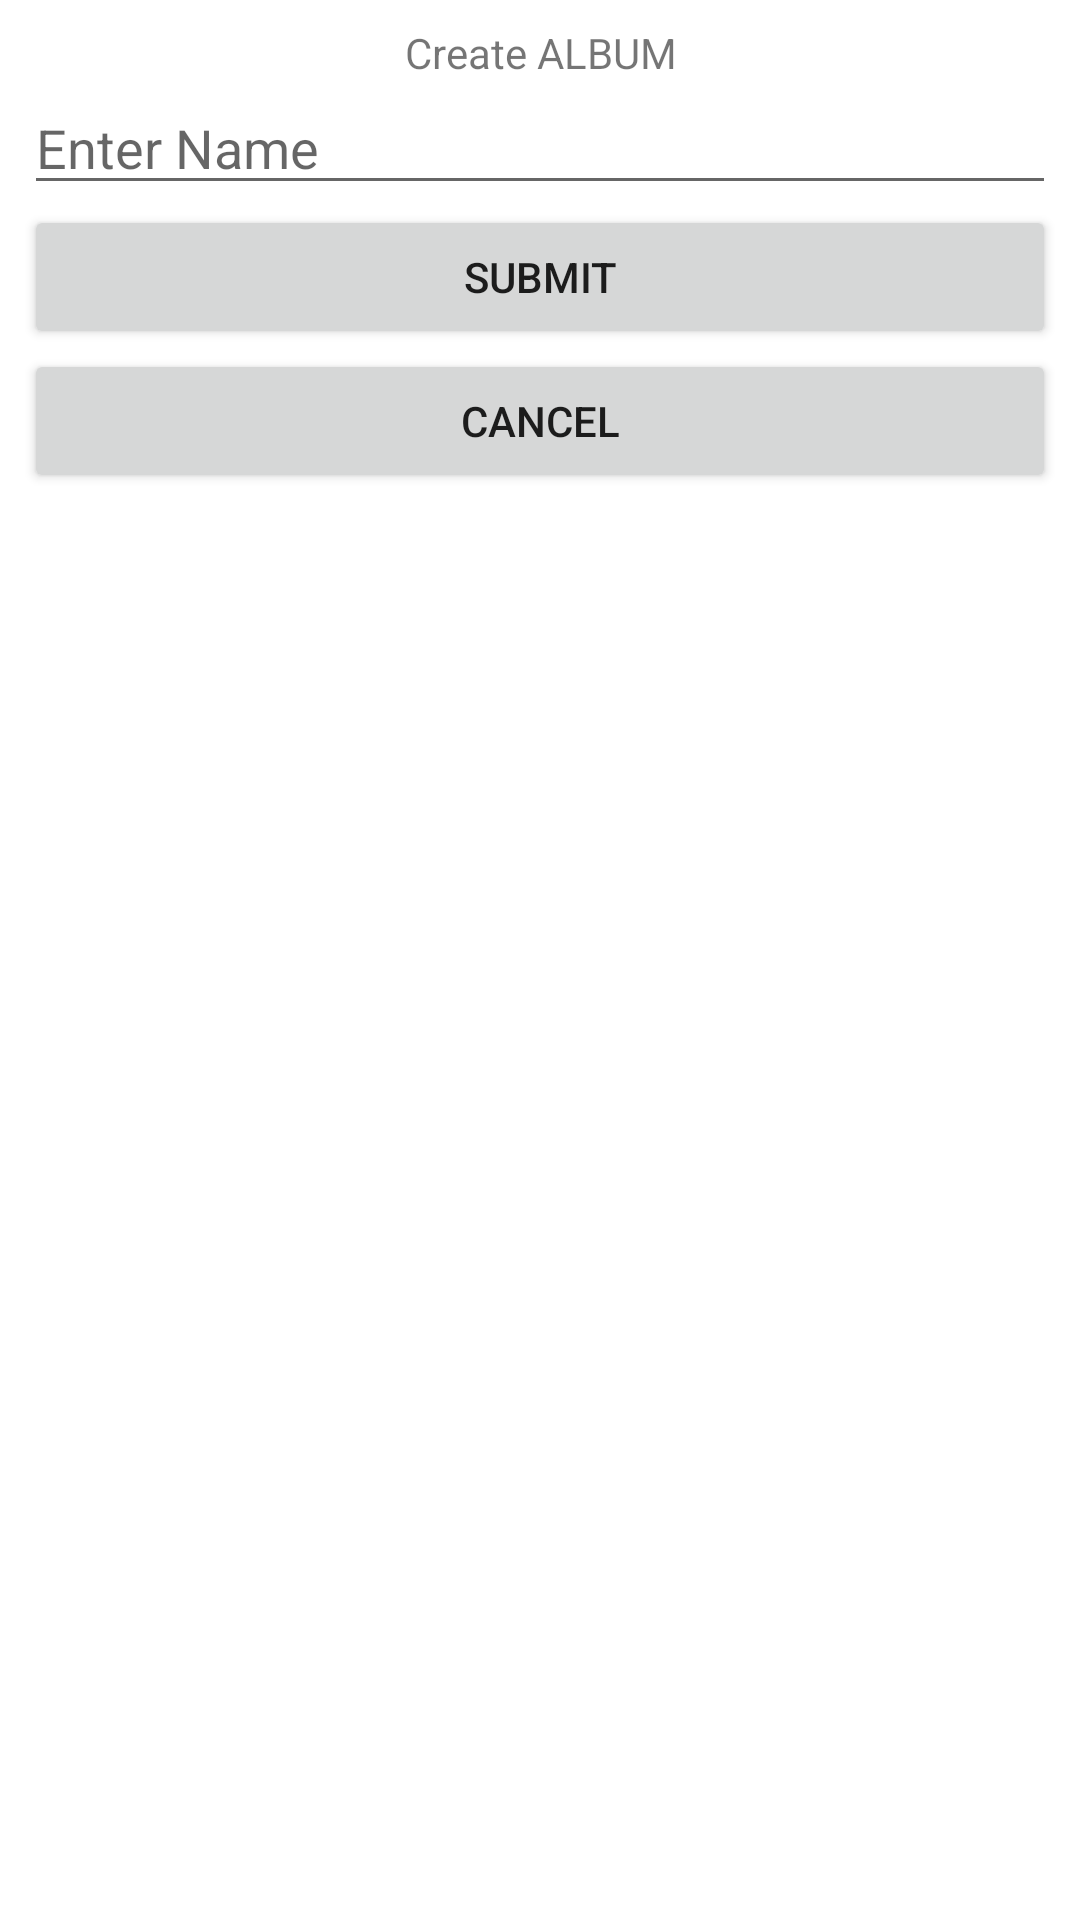

Write the Android layout XML for this screen, with the resource values it uses.
<!-- AndroidManifest.xml: application theme Theme.Photos31Android -->
<!-- res/layout/activity_create.xml -->
<?xml version="1.0" encoding="utf-8"?>
<LinearLayout
    xmlns:android="http://schemas.android.com/apk/res/android"
    android:orientation="vertical"
    android:layout_width="match_parent"
    android:layout_height="match_parent"
    android:padding="8dp">

    <TextView
        android:id="@+id/titleView"
        android:layout_width="match_parent"
        android:layout_height="wrap_content"
        android:gravity="center"
        android:text="Create ALBUM" />

    <EditText
        android:id="@+id/editField"
        android:layout_width="match_parent"
        android:layout_height="wrap_content"
        android:ems="10"
        android:hint="Enter Name"
        android:inputType="textPersonName" />

    <Button
        android:id="@+id/submitbutton"
        android:layout_width="match_parent"
        android:layout_height="wrap_content"
        android:text="Submit" />

    <Button
        android:id="@+id/cancelbutton"
        android:layout_width="match_parent"
        android:layout_height="wrap_content"
        android:text="Cancel" />
</LinearLayout>
<!-- resources referenced by this layout -->
<resources>
  <style name="Theme.Photos31Android" parent="Theme.MaterialComponents.DayNight.DarkActionBar">
          
          <item name="colorPrimary">@color/purple_500</item>
          <item name="colorPrimaryVariant">@color/purple_700</item>
          <item name="colorOnPrimary">@color/white</item>
          
          <item name="colorSecondary">@color/teal_200</item>
          <item name="colorSecondaryVariant">@color/teal_700</item>
          <item name="colorOnSecondary">@color/black</item>
          
          <item name="android:statusBarColor" tools:targetApi="l">?attr/colorPrimaryVariant</item>
          
      </style>
  <color name="purple_500">#FF6200EE</color>
  <color name="purple_700">#FF3700B3</color>
  <color name="white">#FFFFFFFF</color>
  <color name="teal_200">#FF03DAC5</color>
  <color name="teal_700">#FF018786</color>
  <color name="black">#FF000000</color>
</resources>
